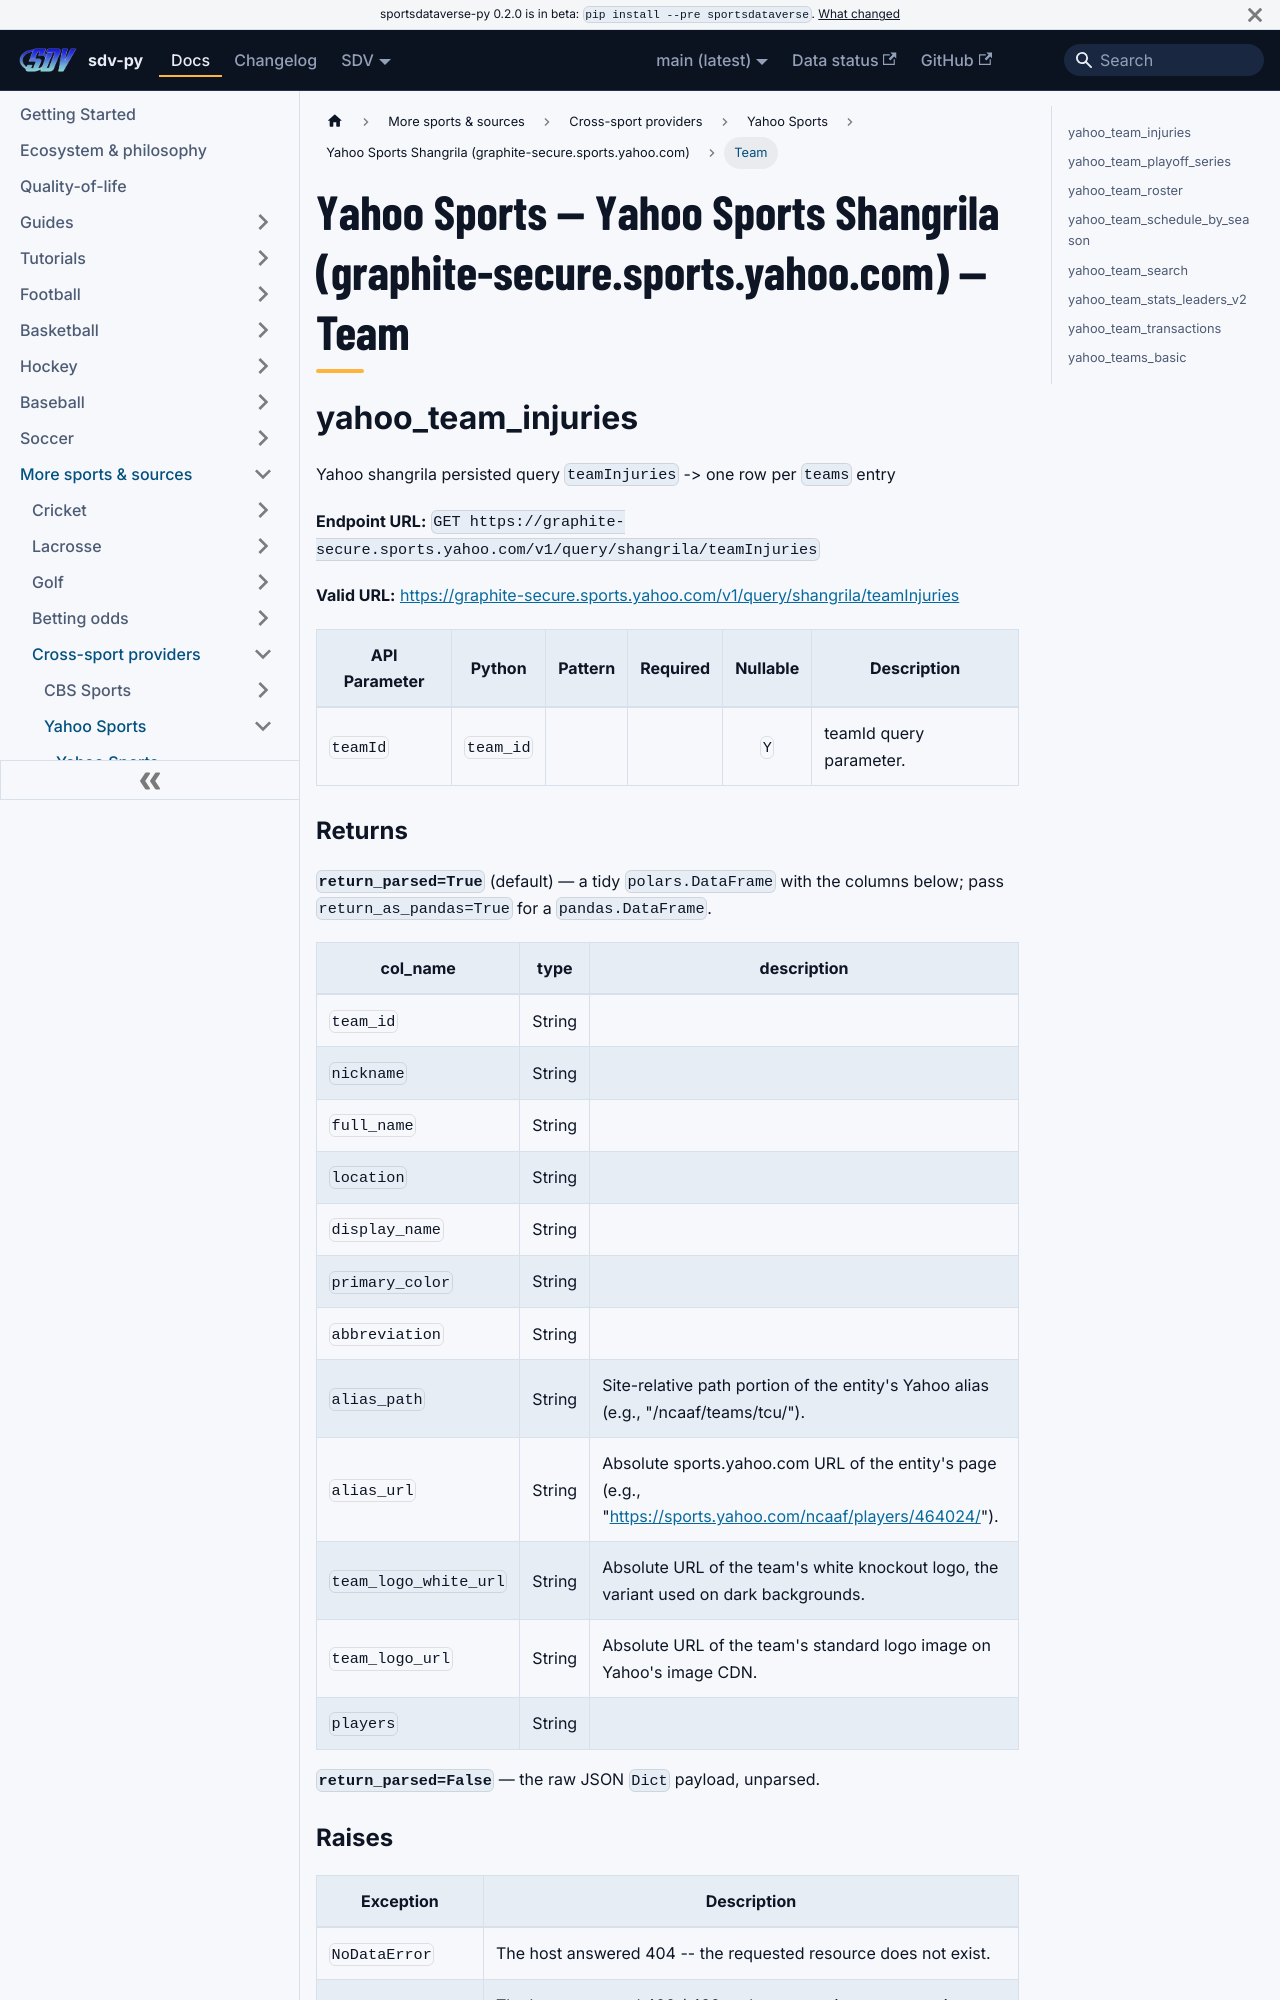

repository: sportsdataverse/sportsdataverse-py · page: docs/yahoo/reference/yahoo_shangrila/team/index.html · generator: docusaurus

---
title: "Yahoo Sports — Yahoo Sports Shangrila (graphite-secure.sports.yahoo.com) — Team"
sidebar_label: "Team"
sidebar_position: 6
description: "Yahoo Sports — Yahoo Sports Shangrila (graphite-secure.sports.yahoo.com) — Team — function reference in sdv-py, the SportsDataverse Python package."
toc_max_heading_level: 2
---
# Yahoo Sports — Yahoo Sports Shangrila (graphite-secure.sports.yahoo.com) — Team

## yahoo_team_injuries

Yahoo shangrila persisted query `teamInjuries` -> one row per `teams` entry

**Endpoint URL:** `GET https://graphite-secure.sports.yahoo.com/v1/query/shangrila/teamInjuries`

**Valid URL:** [https://graphite-secure.sports.yahoo.com/v1/query/shangrila/teamInjuries](https://graphite-secure.sports.yahoo.com/v1/query/shangrila/teamInjuries)

| API Parameter | Python | Pattern | Required | Nullable | Description |
|---|---|:---:|:---:|:---:|---|
| `teamId` | `team_id` |  |  | `Y` | teamId query parameter. |

### Returns {#yahoo_team_injuries-returns}

**`return_parsed=True`** (default) — a tidy `polars.DataFrame` with the columns below; pass `return_as_pandas=True` for a `pandas.DataFrame`.

| col_name | type | description |
|---|---|---|
| `team_id` | String |  |
| `nickname` | String |  |
| `full_name` | String |  |
| `location` | String |  |
| `display_name` | String |  |
| `primary_color` | String |  |
| `abbreviation` | String |  |
| `alias_path` | String | Site-relative path portion of the entity's Yahoo alias (e.g., "/ncaaf/teams/tcu/"). |
| `alias_url` | String | Absolute sports.yahoo.com URL of the entity's page (e.g., "https://sports.yahoo.com/ncaaf/players/464024/"). |
| `team_logo_white_url` | String | Absolute URL of the team's white knockout logo, the variant used on dark backgrounds. |
| `team_logo_url` | String | Absolute URL of the team's standard logo image on Yahoo's image CDN. |
| `players` | String |  |

**`return_parsed=False`** — the raw JSON `Dict` payload, unparsed.
